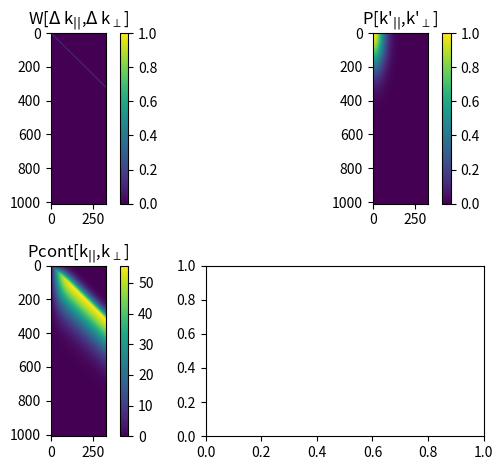

Here is the Python script that generated this plot:
import numpy as np
from numpy.fft import rfft2,irfft2
from matplotlib import pyplot as plt
import time

def higher_dim_conv(f,g):
    if (f.shape!=g.shape):
        if(f.shape!=(g.T).shape):
            assert(1==0), "incompatible array shapes"
        else: # need to transpose g for things to work as expected
            g=g.T
    a,b=f.shape # if eval makes it to this point, f.shape==g.shape is True

    fp=np.zeros((2*a,2*b)) # holders for padded versions (wraparound-safe...)
    gp=np.zeros((2*a,2*b))
    fp[:a,:b]=f # populate the zero-padded versions
    gp[:a,:b]=g

    Fp=rfft2(fp)
    Gp=rfft2(gp)
    Fourier_space_product_p=Fp*Gp # _p for padded
    result_p=irfft2(Fourier_space_product_p)
    result=result_p[:a,:b]
    return result

A, B = 1010, 327
Avec=np.arange(A)
Bvec=np.arange(B)
P=np.outer(np.exp(-(Avec/(0.2*A))**2),np.exp(-(Bvec/(0.2*B))**2))
Barr,Aarr=np.meshgrid(Bvec,Avec)
W=np.eye(A,M=B)
t0=time.time()
windowed=higher_dim_conv(W,P)
t1=time.time()
print("convolution-based windowing took {:6.4} s".format(t1-t0))

case="no_zero_padding"
case="wraparound_safe"
savename="check_shortcut_"+case+".png"
fig,axs=plt.subplots(2,2)
im=axs[0,0].imshow(W,       extent=[0,B,A,0]) #,aspect=B/A)
plt.colorbar(im,ax=axs[0,0])
axs[0,0].set_title("W[$\Delta$ k$_{||}$,$\Delta$ k$_\perp$]")
im=axs[0,1].imshow(P,    extent=[0,B,A,0]) #,aspect=B/A)
plt.colorbar(im,ax=axs[0,1])
axs[0,1].set_title("P[k'$_{||}$,k'$_\perp$]")
im=axs[1,0].imshow(windowed, extent=[0,B,A,0]) #,aspect=B/A)
plt.colorbar(im,ax=axs[1,0])
axs[1,0].set_title("Pcont[k$_{||}$,k$_\perp$]")
plt.tight_layout()
plt.savefig(savename)
plt.show()